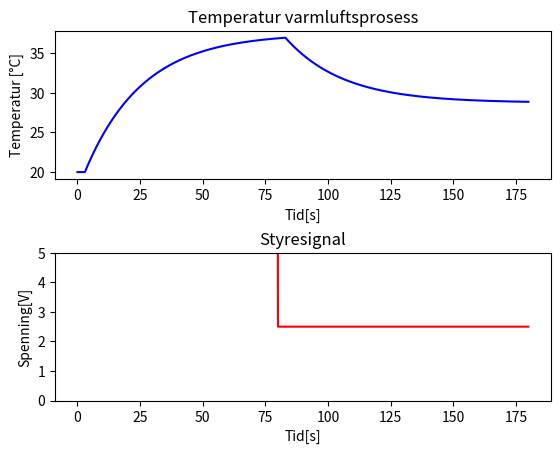

Write the Python code that produced this figure.
import numpy as np
import matplotlib.pyplot as plt
from collections import deque
class Modell:



    def __init__(self):
        self.theta_t = 23 #[s]
        self.theta_d = 3#[s]
        self.T_env = 20 # [degrees c]
        self.T_init = self.T_env # [degrees c]
        self.T_t = self.T_init
        self.k_h =3.5 #[C/V]
        self.T_array = np.zeros(N_sim)

        self.forsinkelse_que = deque()

        for x in range(0,int(self.theta_d/steg)):
            self.forsinkelse_que.append(0.0)

        print("Modell ftw")

    def Modell1(self,u,f):
        self.insertAndRotate(u,self.forsinkelse_que)
        u_t=self.forsinkelse_que[-1]

        dT_dt=(1/self.theta_t)*((self.T_env - self.T_t) + self.k_h*u_t)
        u_array[f] = u
    
        a = self.T_t+dT_dt*steg
    
        self.T_array[f] = self.T_t
        self.T_t=a
        return self.T_array[f]

    def insertAndRotate(self,a,array = deque):
        array.appendleft(a)
        array.pop()
        #print(array)
t_start=0#[s]
t_stop=180#[s]
steg = 0.05#Tidssteg
N_sim=int((t_stop-t_start)/steg) +1 #Number of time-steps

t_array=np.linspace(t_start,t_stop, N_sim)#tidsarray

u = 5#[V]

f_array = np.arange(0,N_sim)
u_array = np.zeros(N_sim)

modell = Modell()

for f in f_array:
    t=t_array[f]
    if t > 80:
        u=2.5
    
    modell.Modell1(u,f)
    #Modell(u,t,T_t,f,T_array,u_array)
    """
    insertAndRotate(u,forsinkelse_que)
    u_t=forsinkelse_que[-1]
    
    dT_dt=(1/theta_t)*((T_env - T_t) + k_h*u_t)
    u_array[f] = u
    
    a = T_t+dT_dt*steg
    
    T_array[f] = T_t
    T_t=a
    """
    #print(T_t)
    
plt.close()
plt.subplot(2, 1, 1)
plt.title('Temperatur varmluftsprosess')
plt.xlabel('Tid[s]')
plt.ylabel('Temperatur [°C]')
plt.plot(t_array, modell.T_array,'b')
plt.subplot(2,1,2)
plt.ylim(0,5)
plt.title('Styresignal')
plt.xlabel('Tid[s]')
plt.ylabel('Spenning[V]')
plt.plot(t_array, u_array, 'r')
plt.subplots_adjust(hspace=0.5)
plt.show()